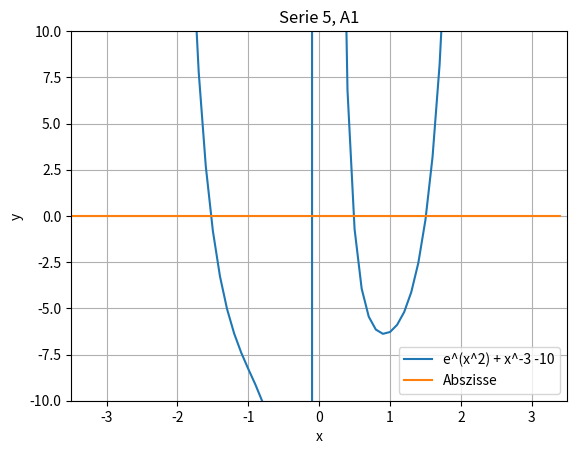

The matplotlib source for this figure:
import numpy as np
import matplotlib.pyplot as plt
import pandas as pd


def calc(f, x_0, x_1, tol):
    while f(x_1 - tol) * f(x_1 + tol) >= 0:
        x_2 = x_1 - ((x_1 - x_0) / (f(x_1) - f(x_0))) * f(x_1)
        x_0 = x_1
        x_1 = x_2
    return x_1


def f(x):
    return np.exp(pow(x, 2)) + pow(x, -3) - 10


plt.figure(1)
x_axis = np.arange(-3.5, 3.5, 0.1)

plt.plot(x_axis, f(x_axis))
plt.plot(x_axis, x_axis * 0)  # solid

plt.xlim(-3.5, 3.5)
plt.ylim(-10, 10)

plt.xlabel('x')
plt.ylabel('y')

plt.legend([
    'e^(x^2) + x^-3 -10'
    , 'Abszisse'
])
plt.title('Serie 5, A1')

plt.grid()
plt.show()

print(calc(f, -1, -1.2, 1e-5))
